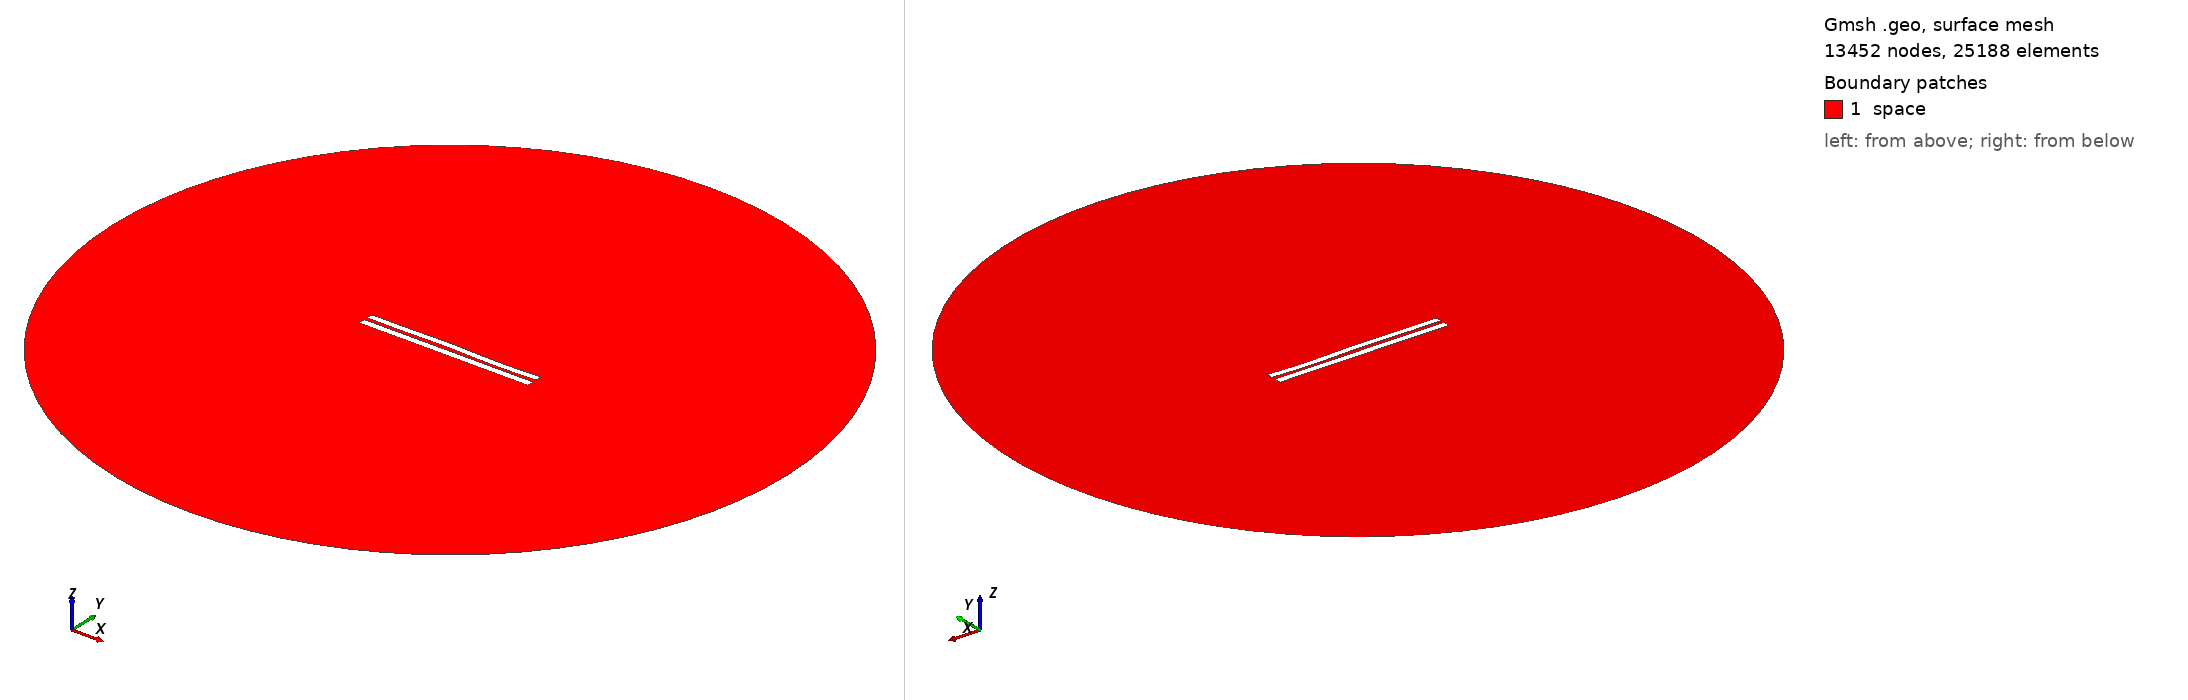

Gmsh geometry script, surface-meshed: 13452 nodes, 25188 surface elements. Boundary patches (legend numbers): 1 space. Left view from above one corner, right view from below the opposite corner. Legend entries are the model's physical surfaces. The drawing asked Gmsh for element sizes between 1% and 20% of the model's largest extent; the script's own settings can give other sizes.

=== 4596.geo (drawn) ===
//---------------------------------------
// Geometry kernel
//---------------------------------------

SetFactory("OpenCASCADE");



//---------------------------------------
// Parameters of the geometry
//---------------------------------------

// Overetch of the upper plate
overetch = 0.125;

// Distance between the plates
distance = 2.0;

// Discretization over the x axis (for the deformation)
nx = 50; 

// Length of the plate
L = 100 - overetch; 

// Number of modes
n = 4; 

// 1st mode coefficient
coeff(1) = -0.075;
beta(1) = 0.596864 * 3.1415926535 / L;

// 2nd mode coefficient
coeff(2) = 0.07499999999999998;
beta(2) = 1.49418 * 3.1415926535 / L;

// 3rd mode coefficient
coeff(3) = 0.15;
beta(3) = 2.50025 * 3.1415926535 / L;

// 4th mode coefficient
coeff(4) = -0.15;
beta(4) = 3.49999 * 3.1415926535 / L;



//---------------------------------------
// Upper plate (deformed rectangle)
//---------------------------------------

// Coordiantes of the upper plate
xmin = -50;
xmax = 50 - overetch;

// Height of the upper plate
yheight = 4 - 2 * overetch;

// Indexes of the points
UpperID[] = {};
LowerID[] = {};
LeftID[] = {};
RightID[] = {};

// Point index
p = 1;

// Horizontal edges
For i In {1:nx}
    x = xmin + (i-1)*(xmax - xmin)/(nx-1);

    y_bottom = distance / 2 + overetch;
    For j In {1:n}
        C = (Cosh(beta(j)*L) + Cos(beta(j)*L)) / (Sinh(beta(j)*L) + Sin(beta(j)*L));
        y_bottom  = y_bottom + coeff(j) * (Cosh(beta(j)*(x+50)) - Cos(beta(j)*(x+50)) - C * (Sinh(beta(j)*(x+50)) - Sin(beta(j)*(x+50))));
    EndFor

    y_top = y_bottom + yheight;

    Point(p) = {x, y_top, 0, 1.0};
    UpperID[i] = p;
    p = p + 1;

    Point(p) = {x, y_bottom, 0, 1.0};
    LowerID[i] = p;
    p = p + 1;
EndFor

// Create point lists
UpperPts[] = {}; LowerPts[] = {};
For i In {1:nx}
  UpperPts[] += {UpperID[i]};
  LowerPts[] += {LowerID[i]};
EndFor

// Build splines
Spline(1) = {UpperPts[]};
Spline(2) = {LowerPts[]};
Line(3) = {LowerPts[nx-1], UpperPts[nx-1]};
Line(4) = {LowerPts[0], UpperPts[0]};

// Build the plane surface
Curve Loop(1) = {2, 3, -1, -4};
Plane Surface(1) = {1};



//---------------------------------------
// Lower plate (rectangle)
//---------------------------------------

// Vertices
Point(1001) = {-50, -1, 0, 1.0};
Point(1002) = { 50, -1, 0, 1.0};
Point(1003) = { 50,  -5, 0, 1.0};
Point(1004) = {-50,  -5, 0, 1.0};

// Edges
Line(5) = {1001, 1002};
Line(6) = {1002, 1003};
Line(7) = {1003, 1004};
Line(8) = {1004, 1001};

// Plane surface
Line Loop(2) = {5, 6, 7, 8};
Plane Surface(2) = {2}; 



//---------------------------------------
// Outer (fictious) boundary
//---------------------------------------

// Points
Point(1005) = {0, 0, 0};       // Center
Point(1006) = {200, 0, 0};     // Start point
Point(1007) = {0, 200, 0};     // 90 degrees
Point(1008) = {-200, 0, 0};    // 180 degrees
Point(1009) = {0, -200, 0};    // 270 degrees

// Circle arcs (each needs start, center, end)
Circle(9) = {1006, 1005, 1007};
Circle(10) = {1007, 1005, 1008};
Circle(11) = {1008, 1005, 1009};
Circle(12) = {1009, 1005, 1006};

// Plane surface for the entire domain
Curve Loop(3) = {9, 10, 11, 12};
Surface(3) = {3};

// Subtract the plates from the whole domain to obtain the actual domain where we want to solve the equations
BooleanDifference{ Surface{3}; Delete; }{ Surface{1}; Surface{2}; Delete; }




//---------------------------------------
// Transfinite Lines/Curves
//---------------------------------------

// Set the number of points on the boundaries
r = 7;

// Plates
Transfinite Curve {1, 2} = 50*r Using Progression 1;
Transfinite Curve {3, 4} = 2*r Using Progression 1;
Transfinite Line {5, 7} = 50*r Using Progression 1;
Transfinite Line {6, 8} = 2*r Using Progression 1;

// Outer boundary
Transfinite Line {9, 10, 11, 12} = 20 Using Progression 1;



//---------------------------------------
// Physical groups
//---------------------------------------                

// Physical curves (boundaries)
Physical Line("force_segment", 10) = {2};
Physical Line("upper_plate", 11) = {1, 3, 4};
Physical Line("lower_plate", 12) = {5, 6, 7, 8};
Physical Line("boundary", 20) = {9, 10, 11, 12};

// Physical Surfaces
Physical Surface("space", 30) = {3};



//---------------------------------------
// 6. Generate the Mesh
//---------------------------------------

// 2D mesh generation
Mesh 2;
